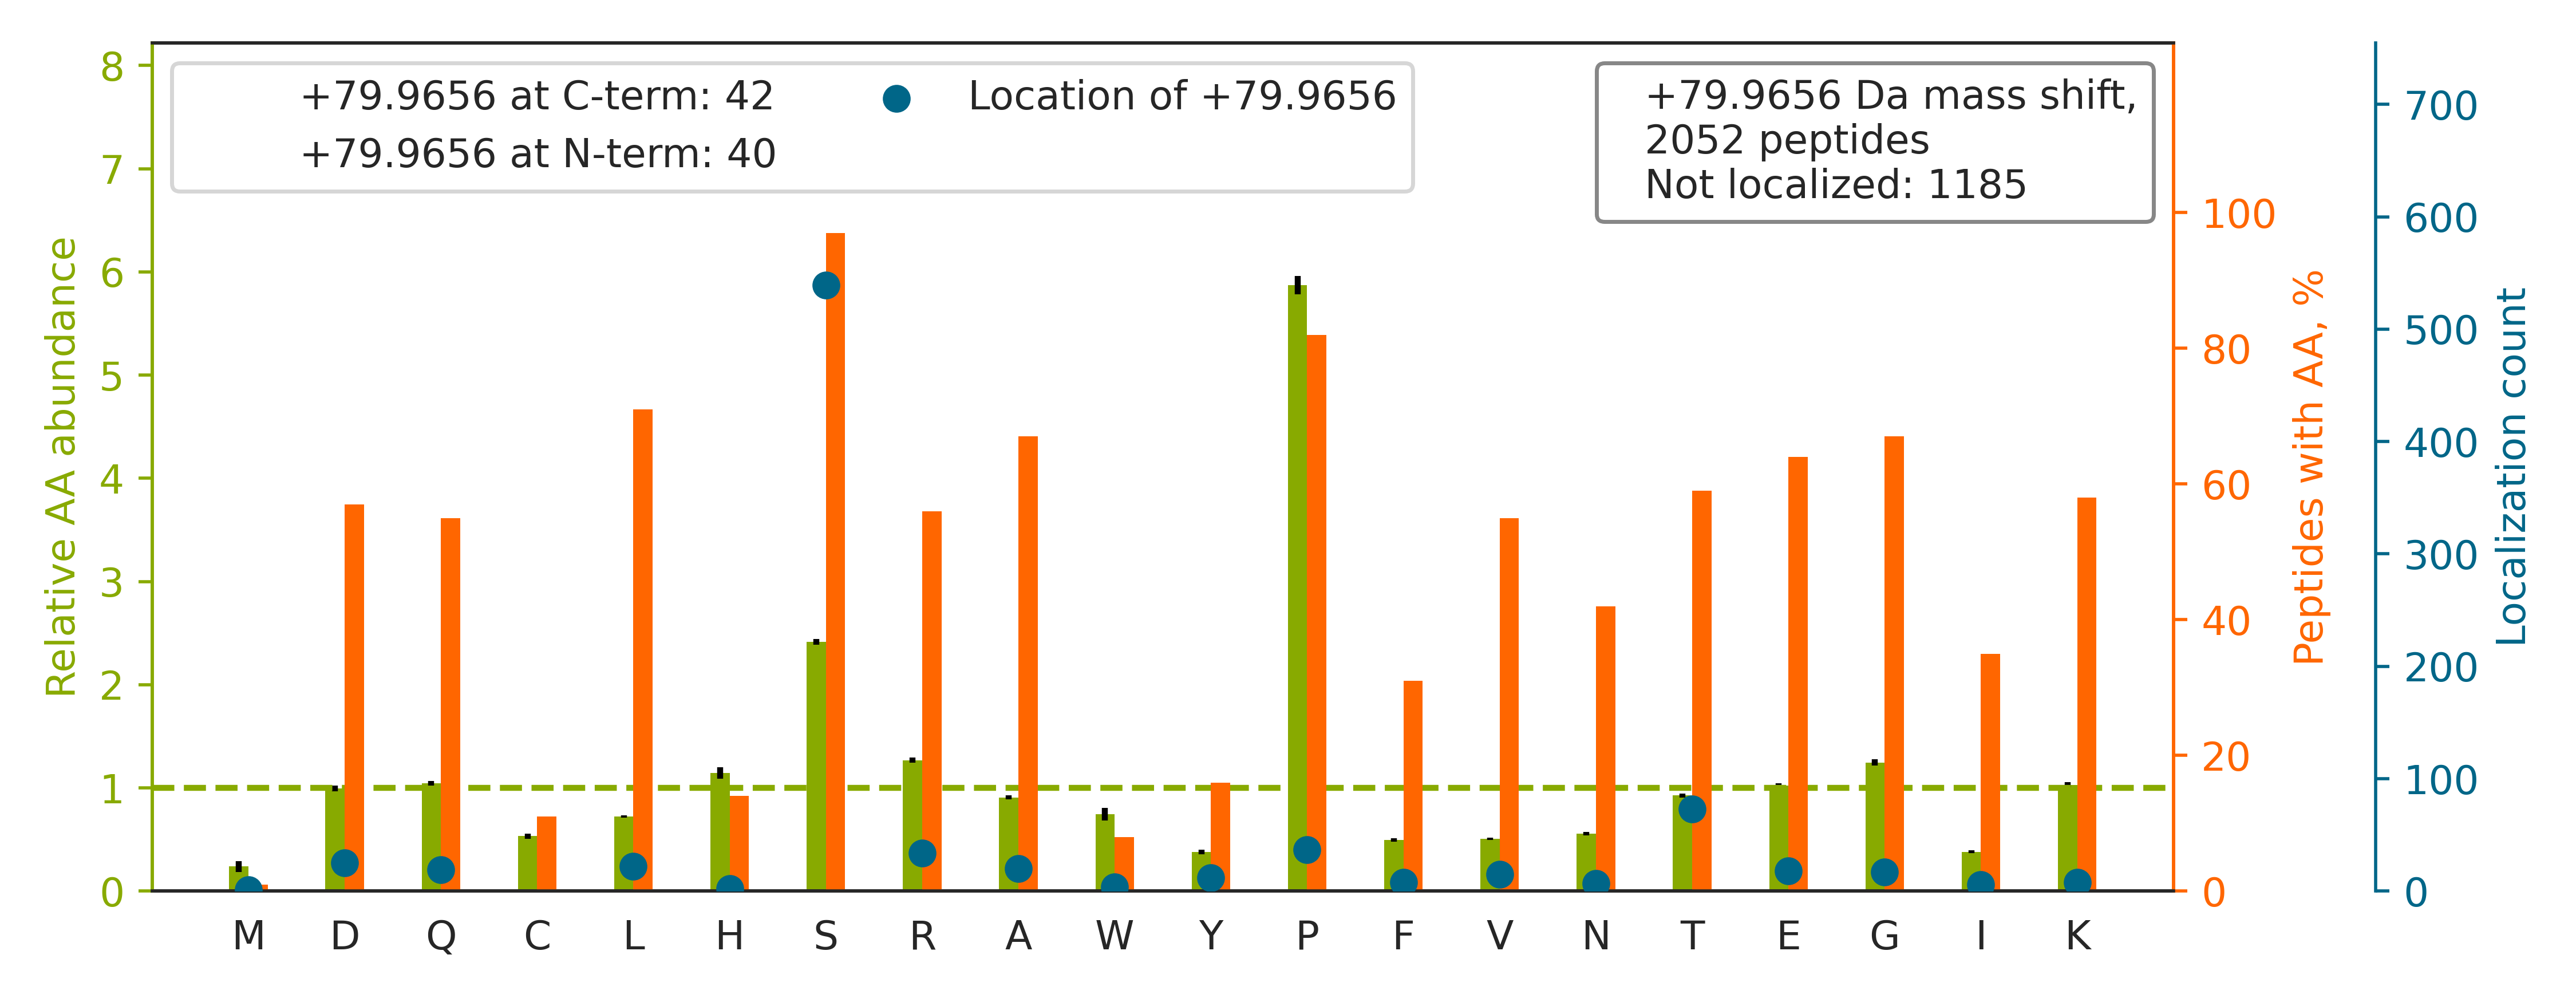

Source data for this figure (header and first rows):
top isoform	localization score	spectrum
K.NHLSPQQGGATPQVPSPCCR.F		QEXI22263.16256.16256.3
K.NHSVNEEEQEEQGEGSE[+80]DEWEQVGPR.N	0.0703	QEXI22263.17843.17843.3
-.AADSDDGAVSAPAASDGGVSK.S		QEXI22263.20849.20849.3
K.QIDSSPVGGETDETTVSQNYR.G		QEXI22263.21760.21760.3
R.TTSEDNEVFGEADANQNNGTSSQDTAVTDSKR.T		QEXI22263.21911.21911.4
R.GQAATPETPQPSPPGGSGSEPYK.L		QEXI22263.22517.22517.3
K.IVRGDQPAASGDS[+80]DDDEPPPLPR.L	0.9014	QEXI22263.23019.23019.3
K.RSASPDDDLGSSNWEAADLGNEER.K		QEXI22263.23800.23800.3
R.ACAS[+80]PSAQVEGSPVAGSDGSQPAVK.L	0.9429	QEXI22263.24088.24088.3
R.TEPAAEAEAA[+80]SGPSESPSPPAAEELPGSHAEPP…	0.001899	QEXI22263.24337.24337.5
R.VVNTDHGS[+80]PEQLQIPVTDSGR.H	0.8915	QEXI22263.25404.25404.3
R.KLGPGRPLPTFPTSECTSDVEPDTR.E		QEXI22263.25703.25703.4
R.LEEGVASDEEAEEAQPGSGPSPEPEGSPPAHPQ.-		QEXI22263.26061.26061.4
K.LGHPEALSAGTGSPQPPSFTYAQQR.E		QEXI22263.26521.26521.3
R.TPGVVASAPTKPQSPAQNATSSQDSSQDTLTEQITLEN…		QEXI22263.27095.27095.5
R.GSAPHSESDLPEQEEEIL[+80]GSDDDEQEDPNDYCK…	0.001464	QEXI22263.27471.27471.4
K.QKEDVEVVGGSDGEGAIGLSSDPK.S		QEXI22263.27619.27619.3
R.IQPQPPDEDGDHSDKEDEQPQVVVLK.K		QEXI22263.27869.27869.4
K.IHVSDQELQSANASVDDSRLEELK.A		QEXI22263.28177.28177.4
R.DSQDASAEQSDHDDEVASLASASGGFGTK.V		QEXI22263.28276.28276.4
K.GREETVAEDVCIDLTCDSGSQAVPSPATR.S		QEXI22263.28565.28565.3
K.KLPPPPPQAP[+80]PEEENESEPEEPSGVEGAAFQSR…	0.4767	QEXI22263.28827.28827.5
K.HLFSS[+80]TENLAAGSWKEPAEGGGLSSDR.Q	0.2702	QEXI22263.28853.28853.4
R.GLNTSQESDDDILDESSSPEGTQK.V		QEXI22263.28908.28908.3
R.RPAERSSPGQTPEEGAQALAEFAALHGPALR.A		QEXI22263.28995.28995.5
R.VTLQDYRLPDSDDDEDEETAIQR.V		QEXI22263.29644.29644.3
K.APVSSTESVIQSNTPTPPPSQPLNETAEEESR.I		QEXI22263.29683.29683.4
K.GSHQISLDNPDY[+80]QQDFFPK.E	1	QEXI22263.29785.29785.3
R.SASPDDDLGSSNWEAADLGNEER.K		QEXI22263.30385.30385.3
R.LQAALDDEEAGGRPAMEPGNGSLDLGGDSAGR.S		QEXI22263.31123.31123.4
R.IAESHLQSISNLNENQASEE[+80]EDELGELR.E	0.4222	QEXI22263.31150.31150.4
R.AEGEWEDQEALDYFS[+80]DKESGK.Q	0.93	QEXI22263.32360.32360.4
K.GNIDGNVSCSENLVANTARSPQFINLK.R		QEXI22263.33042.33042.4
K.FEEESKEPVADEEEEDSDDDVEPITEFR.F		QEXI22263.33204.33204.4
K.LCDFGSASHVADNDITPYLVSR.F		QEXI22263.33228.33228.3
K.LPPPPPQAPPEEENESEPEE[+80]PSGVEGAAFQSR.…	0.2347	QEXI22263.33482.33482.4
R.STAPSAAASASASAAASSPAGGGAEALELLEHCGVCR.…		QEXI22263.33641.33641.4
K.KGGEFDEFVNDDT[+80]DDDLPISK.K	0.8903	QEXI22263.34096.34096.3
R.GLLAQGLRPES[+80]PPPAGPLLNGAPAGESPQPK.A	0.8906	QEXI22263.34771.34771.5
R.HEDEQALLDQNSQT[+80]PPPSPFSVQAFNK.G	0.8901	QEXI22263.34776.34776.3
K.RPWRPEEAVEDPDEEDEDNTSEAENGFSLEEVLR.L		QEXI22263.34993.34993.4
K.AGPDLPSLPSHALEDEGWAAAAPSPGSAR[+80].S	0.723	QEXI22263.35040.35040.3
K.RANFDEENAYFEDEEEDSSNVDLPYIPAENSPTR.Q		QEXI22263.35318.35318.4
K.AGPTLTDENGDDLGLPPSPGDTSYYQDQVDDFHEAR.S		QEXI22263.35813.35813.4
R.NLSPSQEEAGLEDGV[+80]SGEISDTELEQTDSCAEP…	0.2594	QEXI22263.35991.35991.4
R.RSDSPEIPFQAAAGPSDGLDASSPGNSFVGLR.V		QEXI22263.36267.36267.4
R.LASPSGSTSSGL[+80]EVVAPEGTSAPGGGPGTLDDS…	0.8617	QEXI22263.37279.37279.4
K.ATVPVAAATAAEGEGSPPAVAAVAGPPAAAEVGGGV[+…	0.9787	QEXI22263.37317.37317.5
R.GRSPQPPAEEDEDDFDDTLVAIDTYNCDLHFK.V		QEXI22263.37424.37424.4
R.SSSAPNV[+80]HINTIEPVNIDDLIR.D	0.0003325	QEXI22263.37448.37448.3
R.CVPAPGAGASGGTSPSATQPNPAVFIFEHK.A		QEXI22263.37490.37490.4
K.TEDGGWEWS[+80]DDEFDEESEEGKAAISQLR.S	0.8385	QEXI22263.38113.38113.4
K.ATGGLCLLGAYADSDDDDNDVSEK.L		QEXI22263.38270.38270.3
R.S[+80]SPGQTPEEGAQALAEFAALHGPALR.A	0.5846	QEXI22263.38339.38339.3
K.VGEDEDGSDEEVVHNEDIHFEPIVSLPEVEVK.S		QEXI22263.39080.39080.4
R.NLTANDPSQEYVASE[+80]GEEDPEVEFLK.S	0.91	QEXI22263.39364.39364.3
K.TQEDEEEISTSPG[+80]VSEFVSDAFDACNLNQEDLR…	0.4704	QEXI22263.40279.40279.4
R.DSLGDFIEHYAQLGPSSPEQLAAGAEEGGGPR.R		QEXI22263.41718.41718.3
K.SV[+80]PSVFAAAAAGTQGWQGLSSSER.Q	0.395	QEXI22263.41949.41949.3
K.WAYNNSDGGTAWISQESFDVDETDSGAGLK.W		QEXI22263.42405.42405.4
... 1,992 more rows
